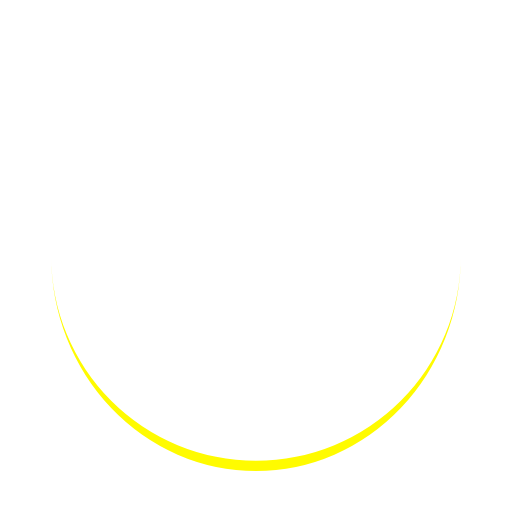
t = 0.00 s
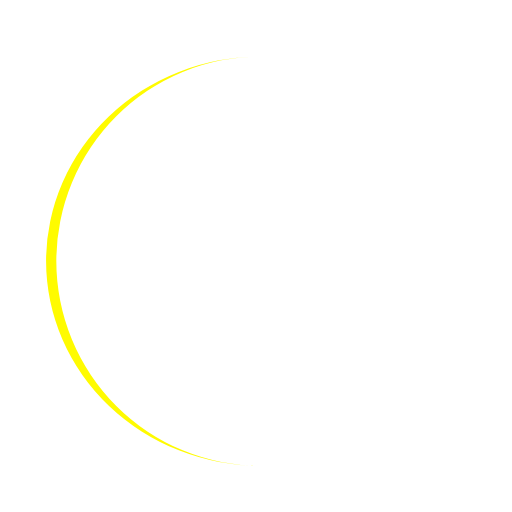
t = 0.25 s
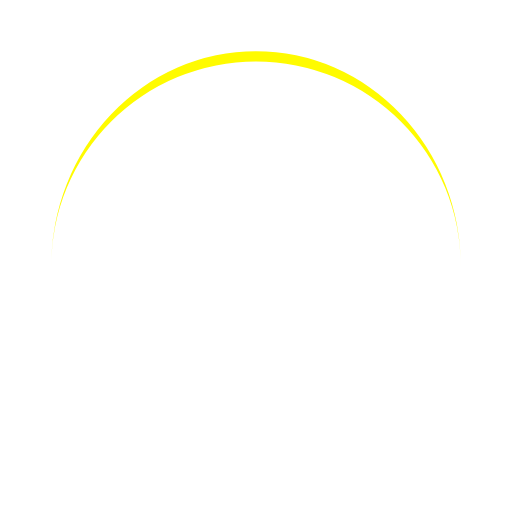
t = 0.50 s
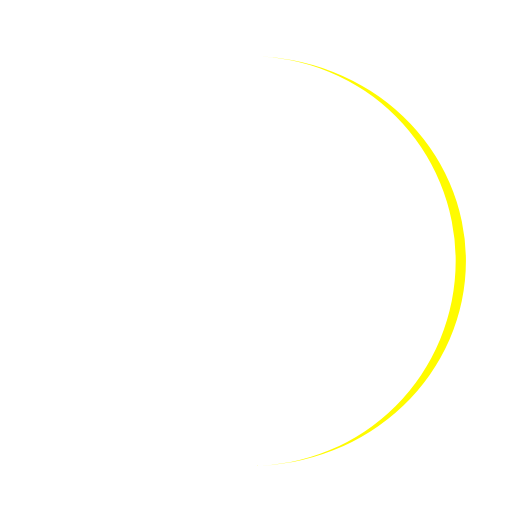
t = 0.75 s

The animated SVG that drew these frames (rendered in a browser with its animation timeline set to each time). Animation: 1 SMIL element (animateTransform=1); one cycle of 1.00 s, repeats indefinitely.

<svg xmlns="http://www.w3.org/2000/svg" viewBox="0 0 100 100" preserveAspectRatio="xMidYMid" width="200" height="200" style="shape-rendering: auto; display: block; background: transparent;" xmlns:xlink="http://www.w3.org/1999/xlink"><g><path stroke="none" fill="#fffb00" d="M10 50A40 40 0 0 0 90 50A40 42 0 0 1 10 50">
  <animateTransform values="0 50 51;360 50 51" keyTimes="0;1" repeatCount="indefinite" dur="1s" type="rotate" attributeName="transform"></animateTransform>
</path><g></g></g><!-- [ldio] generated by https://loading.io --></svg>
